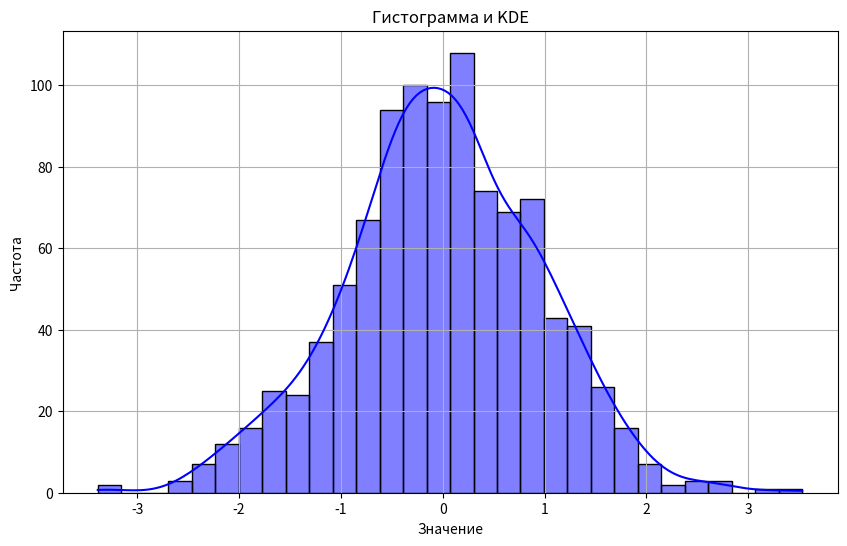

Write the Python code that produced this figure.
import seaborn as sns
import matplotlib.pyplot as plt
import numpy as np

"""
    Строит гистограмму и оценку плотности распределения в Seaborn
"""


def plot_hist_kde(data):
    plt.figure(figsize=(10, 6))
    sns.histplot(data, kde=True, color='b', bins=30)
    plt.title('Гистограмма и KDE')
    plt.xlabel('Значение')
    plt.ylabel('Частота')
    plt.grid(True)
    plt.show()


# Вызов
data = np.random.normal(loc=0, scale=1, size=1000)
plot_hist_kde(data)
